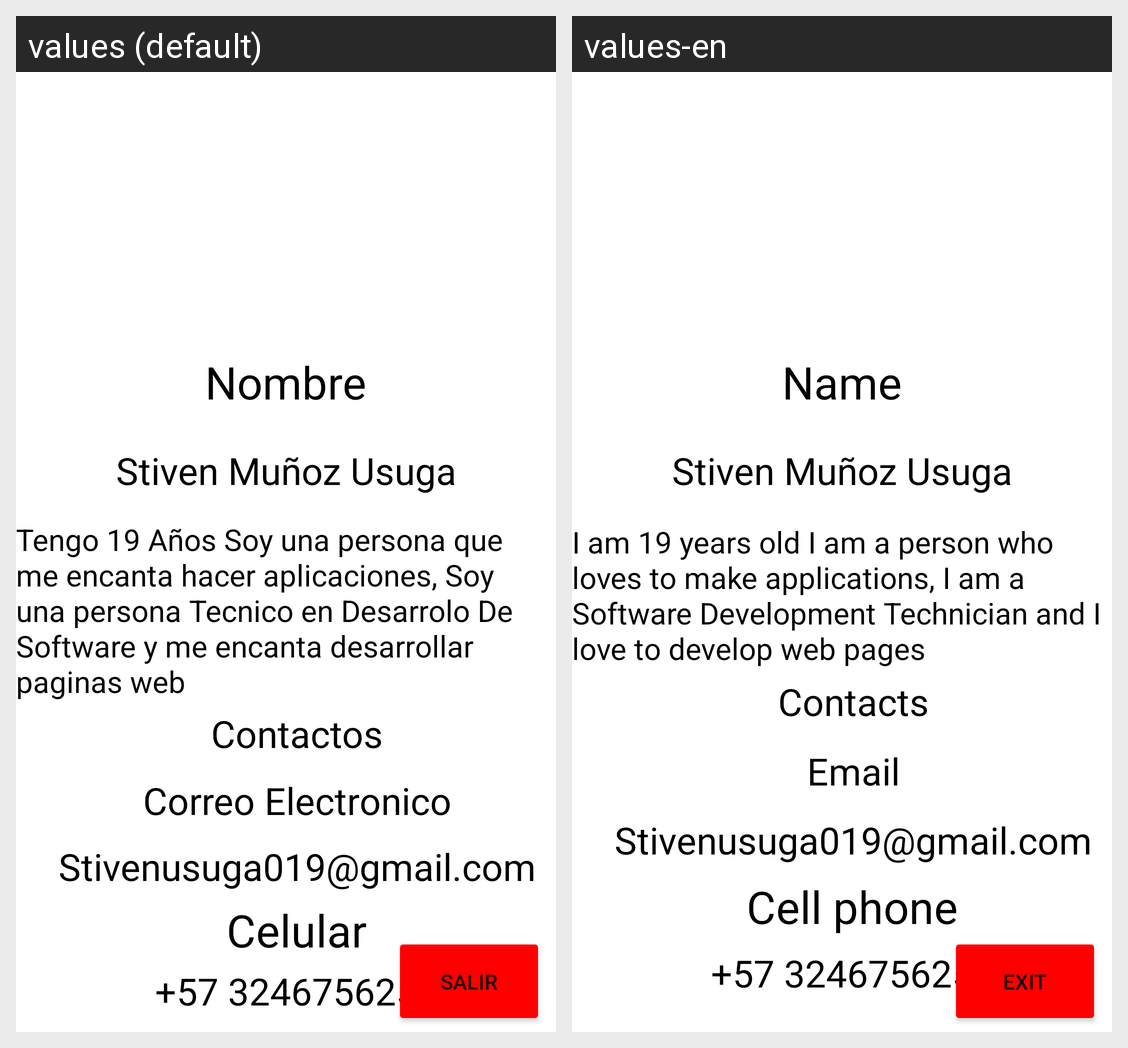

For this localized Android screen grid, give each drawn string resource with its value in every locale shown.
Android screen res/layout/activity_acercade.xml rendered under 2 locales, left to right: values (default), values-en. Device: Nexus 5 (rendered at 1080×1920; each locale shown at half size, 540×960, under a caption strip naming it); theme Theme.HolaComfama.
Strings drawn on this screen, with the default value and each locale's value (text and hints the layout hard-codes, and strings that could not be matched under every locale, appear in the picture but are not listed):

nombre
  values: Nombre
  values-en: Name

Nombre
  values: Stiven Muñoz Usuga
  values-en: Stiven Muñoz Usuga

Contatos
  values: Contactos
  values-en: Contacts

email
  values: Correo Electronico
  values-en: Email

Email
  values: Stivenusuga019@gmail.com
  values-en: Stivenusuga019@gmail.com

Celular
  values: Celular
  values-en: Cell phone

celular
  values: +57 3246756251
  values-en: +57 3246756251

salir
  values: Salir
  values-en: Exit
